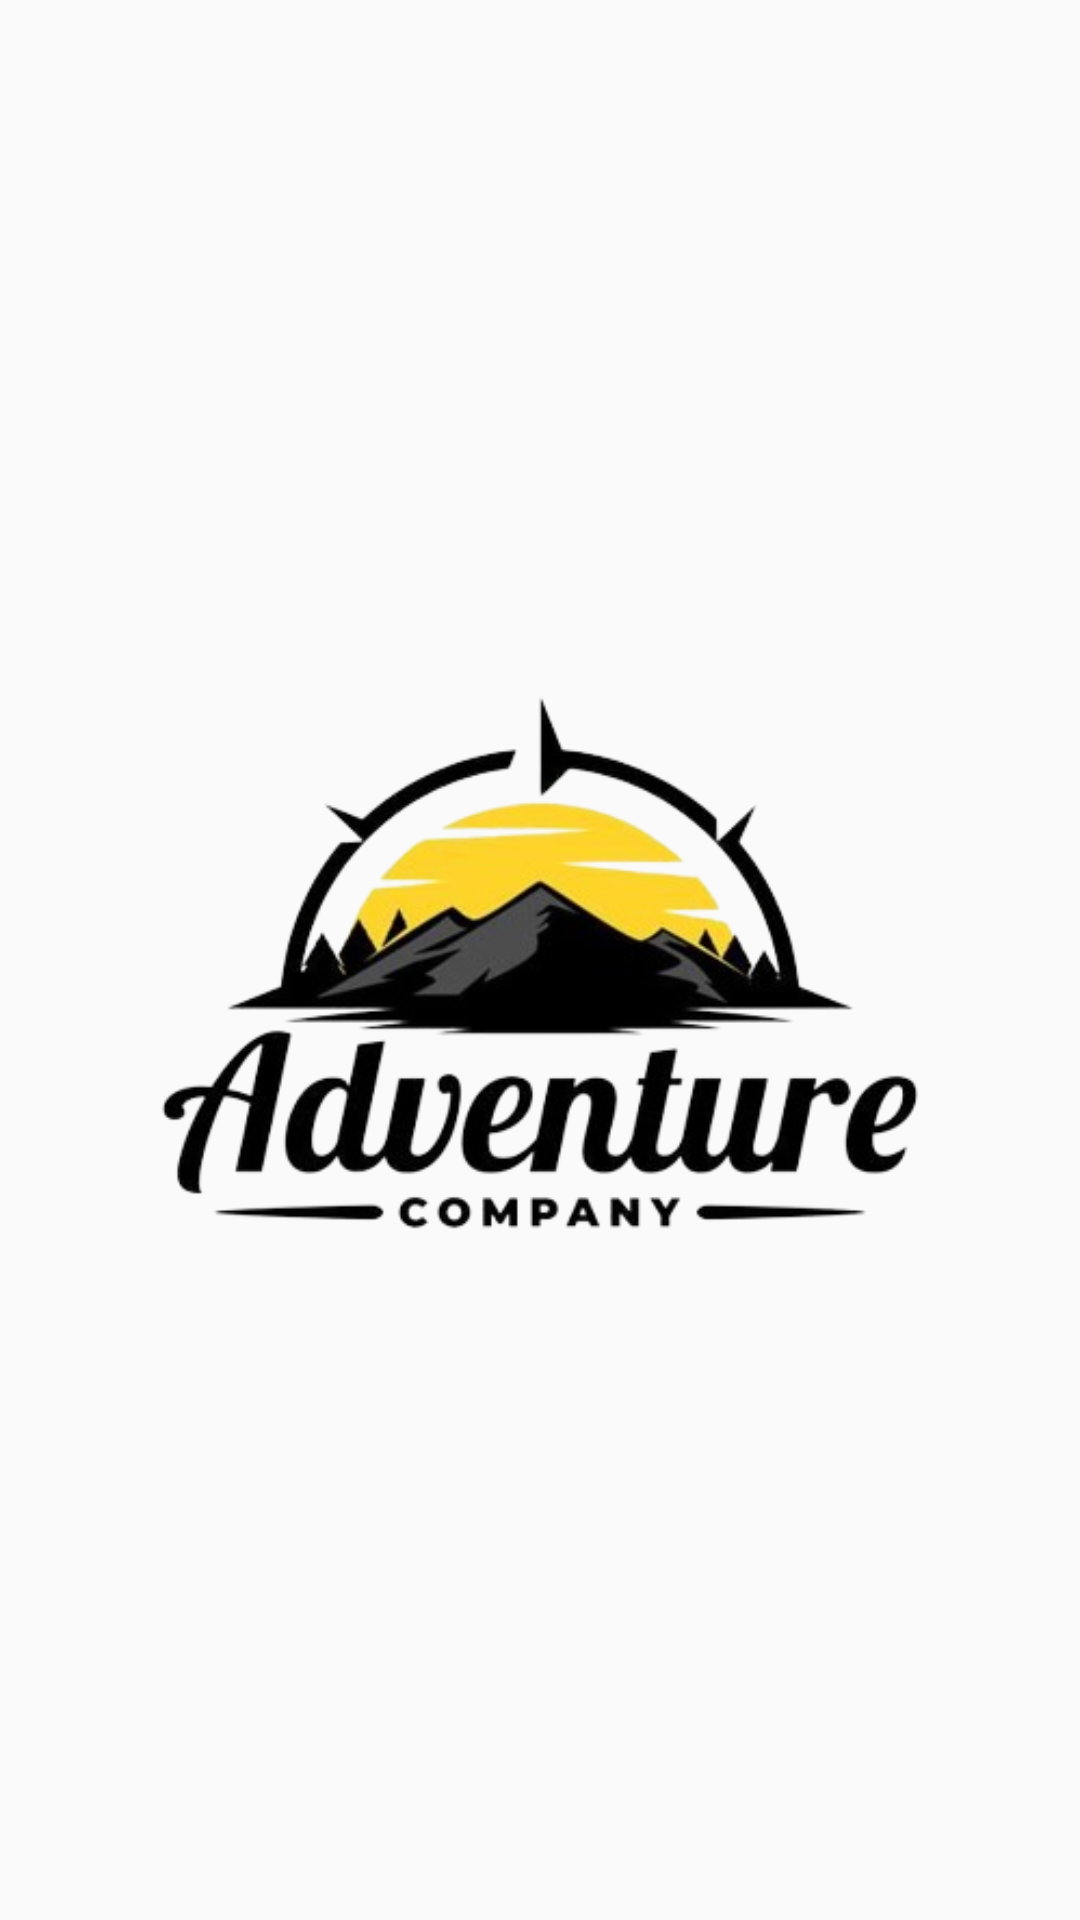

Produce the Android XML layout that renders to this screen, including the resource entries it uses.
<!-- AndroidManifest.xml: application theme Theme.RecyclerView -->
<!-- res/layout/activity_splash_screen.xml -->
<?xml version="1.0" encoding="utf-8"?>
<androidx.constraintlayout.widget.ConstraintLayout xmlns:android="http://schemas.android.com/apk/res/android"
    xmlns:app="http://schemas.android.com/apk/res-auto"
    xmlns:tools="http://schemas.android.com/tools"
    android:layout_width="match_parent"
    android:layout_height="match_parent"
    tools:context=".splashscreen.SplashScreenActivity">

    <ImageView
        android:id="@+id/imageViewLogo"
        android:layout_width="wrap_content"
        android:layout_height="wrap_content"
        android:layout_centerInParent="true"
        android:src="@drawable/logo"
        android:contentDescription="@string/app_name"
        app:layout_constraintTop_toTopOf="parent"
        app:layout_constraintBottom_toBottomOf="parent"
        app:layout_constraintStart_toStartOf="parent"
        app:layout_constraintEnd_toEndOf="parent"/>

</androidx.constraintlayout.widget.ConstraintLayout>
<!-- resources referenced by this layout -->
<resources>
  <!-- drawable logo: png bitmap (drawable, 80948 bytes) -->
  <string name="app_name">Seafood</string>
  <style name="Theme.RecyclerView" parent="Base.Theme.RecyclerView" />
  <style name="Base.Theme.RecyclerView" parent="Theme.AppCompat.Light.DarkActionBar">
          
          <item name="colorPrimary">@color/blue</item>
          
      </style>
  <color name="blue">#1934CA</color>
</resources>
